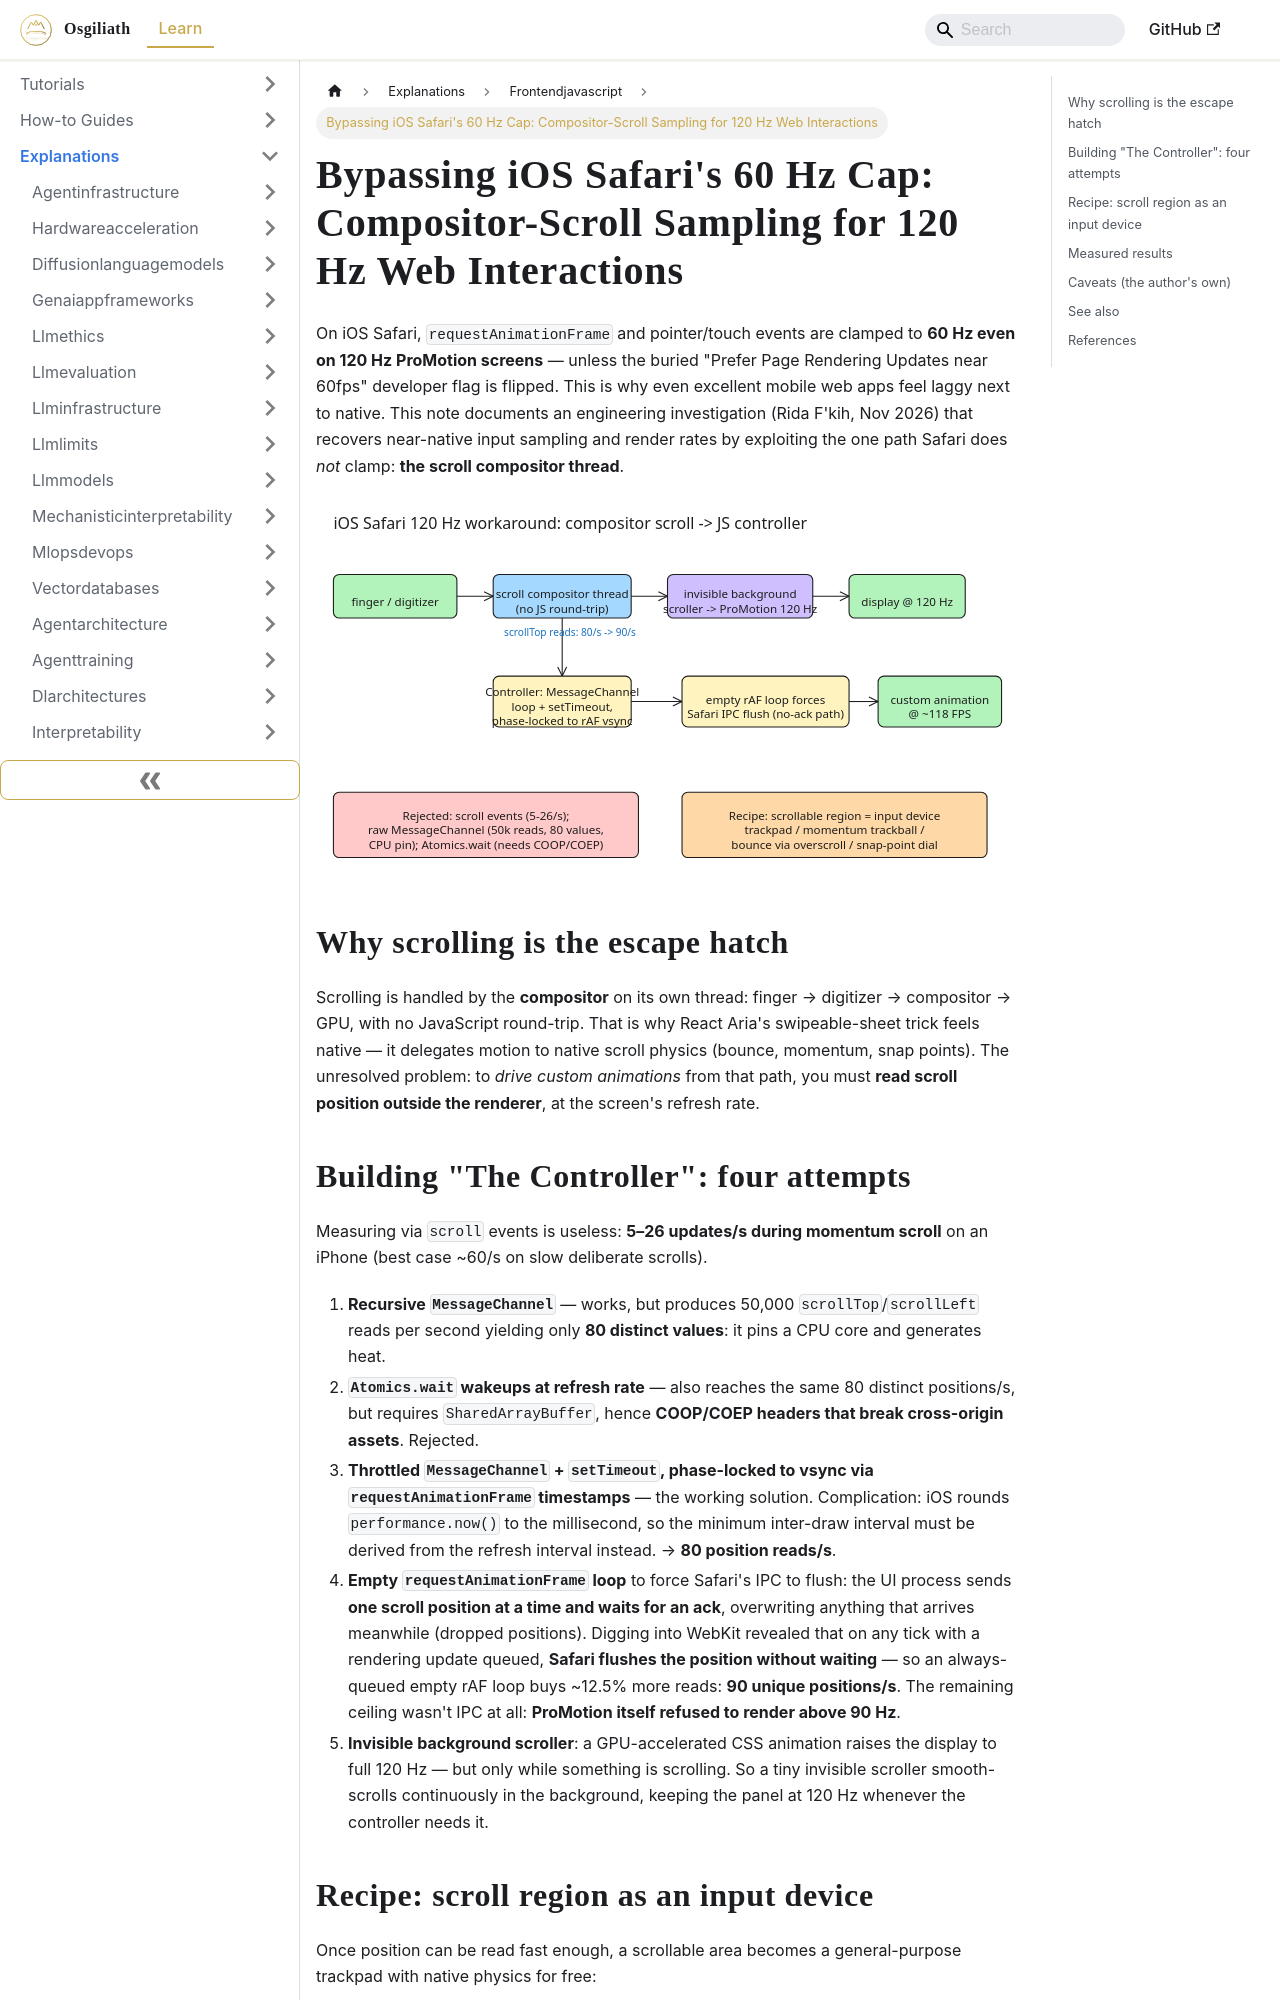

repository: OsgiliathEnterprise/kb · page: explanations/programming/frontendjavascript/explanation-ios-safari-compositor-scroll-sampling/index.html · generator: docusaurus

---
title: 'Bypassing iOS Safari''s 60 Hz Cap: Compositor-Scroll Sampling for 120 Hz Web
  Interactions'
diataxis: Explanation
domain: programming
topic: frontend-javascript
source: HackerNews
source_url: https://rida.dev/blog/bypassing-ios-safari-60-fps-limit
date: 2026-11-25
keywords:
- knowledge-base
- frontend-javascript
- programming
- explanations
---
# Bypassing iOS Safari's 60 Hz Cap: Compositor-Scroll Sampling for 120 Hz Web Interactions

On iOS Safari, `requestAnimationFrame` and pointer/touch events are clamped to **60 Hz even on 120 Hz ProMotion screens** — unless the buried "Prefer Page Rendering Updates near 60fps" developer flag is flipped. This is why even excellent mobile web apps feel laggy next to native. This note documents an engineering investigation (Rida F'kih, Nov 2026) that recovers near-native input sampling and render rates by exploiting the one path Safari does *not* clamp: **the scroll compositor thread**.

![Scroll-controller sampling pipeline](diagram-ios-safari-compositor-scroll-sampling.svg)

## Why scrolling is the escape hatch

Scrolling is handled by the **compositor** on its own thread: finger → digitizer → compositor → GPU, with no JavaScript round-trip. That is why React Aria's swipeable-sheet trick feels native — it delegates motion to native scroll physics (bounce, momentum, snap points). The unresolved problem: to *drive custom animations* from that path, you must **read scroll position outside the renderer**, at the screen's refresh rate.
